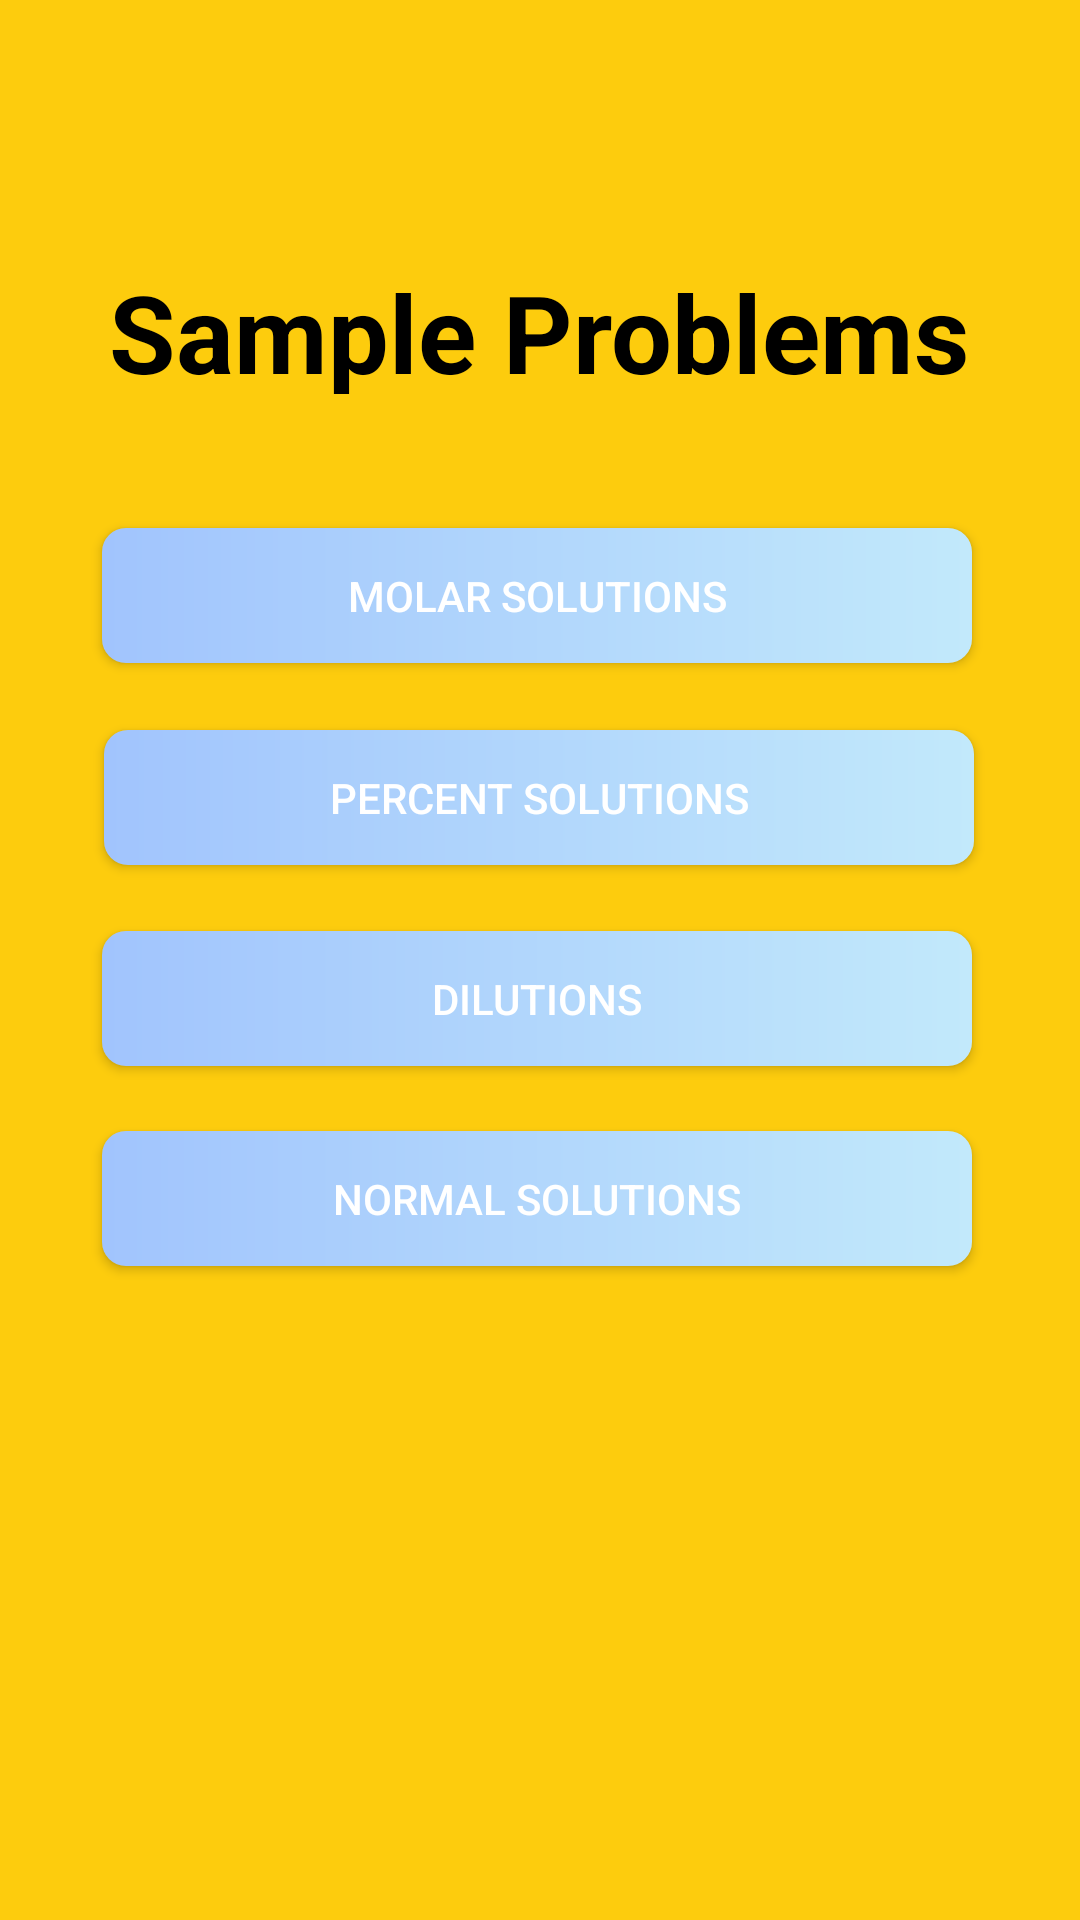

Android layout source for this screen:
<!-- AndroidManifest.xml: application theme Theme.Stoichulator -->
<!-- res/layout/activity_sample_problems.xml -->
<?xml version="1.0" encoding="utf-8"?>
<androidx.constraintlayout.widget.ConstraintLayout xmlns:android="http://schemas.android.com/apk/res/android"
    xmlns:app="http://schemas.android.com/apk/res-auto"
    xmlns:tools="http://schemas.android.com/tools"
    android:layout_width="match_parent"
    android:layout_height="match_parent"
    android:background="@color/yellow"
    tools:context=".SampleProblems">

    <TextView
        android:id="@+id/textView"
        android:layout_width="290dp"
        android:layout_height="45dp"
        android:gravity="center"
        android:text="Sample Problems"
        android:textColor="@color/black"
        android:textSize="36sp"
        android:textStyle="bold"
        app:layout_constraintBottom_toBottomOf="parent"
        app:layout_constraintEnd_toEndOf="parent"
        app:layout_constraintHorizontal_bias="0.495"
        app:layout_constraintStart_toStartOf="parent"
        app:layout_constraintTop_toTopOf="parent"
        app:layout_constraintVertical_bias="0.145" />

    <Button
        android:id="@+id/Molar"
        android:layout_width="290dp"
        android:layout_height="45dp"
        android:background="@drawable/button"
        android:text="Molar Solutions"
        android:textColor="#FFFF"
        app:layout_constraintBottom_toBottomOf="parent"
        app:layout_constraintEnd_toEndOf="parent"
        app:layout_constraintHorizontal_bias="0.487"
        app:layout_constraintStart_toStartOf="parent"
        app:layout_constraintTop_toBottomOf="@+id/textView"
        app:layout_constraintVertical_bias="0.096" />

    <Button
        android:id="@+id/Percent"
        android:layout_width="290dp"
        android:layout_height="45dp"
        android:background="@drawable/button"
        android:text="Percent Solutions"
        android:textColor="#FFFF"
        app:layout_constraintBottom_toBottomOf="parent"
        app:layout_constraintEnd_toEndOf="parent"
        app:layout_constraintHorizontal_bias="0.495"
        app:layout_constraintStart_toStartOf="parent"
        app:layout_constraintTop_toBottomOf="@+id/Molar"
        app:layout_constraintVertical_bias="0.06" />

    <Button
        android:id="@+id/Dilutions"
        android:layout_width="290dp"
        android:layout_height="45dp"
        android:background="@drawable/button"
        android:text="Dilutions"
        android:textColor="#FFFF"
        app:layout_constraintBottom_toBottomOf="parent"
        app:layout_constraintEnd_toEndOf="parent"
        app:layout_constraintHorizontal_bias="0.487"
        app:layout_constraintStart_toStartOf="parent"
        app:layout_constraintTop_toBottomOf="@+id/Percent"
        app:layout_constraintVertical_bias="0.072" />

    <Button
        android:id="@+id/Normal"
        android:layout_width="290dp"
        android:layout_height="45dp"
        android:background="@drawable/button"
        android:text="Normal Solutions"
        android:textColor="#FFFF"
        app:layout_constraintBottom_toBottomOf="parent"
        app:layout_constraintEnd_toEndOf="parent"
        app:layout_constraintHorizontal_bias="0.487"
        app:layout_constraintStart_toStartOf="parent"
        app:layout_constraintTop_toBottomOf="@+id/Dilutions"
        app:layout_constraintVertical_bias="0.09" />

</androidx.constraintlayout.widget.ConstraintLayout>
<!-- resources referenced by this layout -->
<resources>
  <color name="black">#FF000000</color>
  <color name="yellow">#FDCC0D</color>
  <!-- drawable button (drawable) -->
  <?xml version="1.0" encoding="utf-8"?>
  <shape xmlns:android="http://schemas.android.com/apk/res/android">
  
      <gradient android:startColor="#a1c4fd"
          android:endColor="#c2e9fb"/>
      <corners android:radius="8dp"/>
  
  </shape>
  <style name="Theme.Stoichulator" parent="Theme.MaterialComponents.DayNight.DarkActionBar">
          
          <item name="colorPrimary">@color/green</item>
          <item name="colorPrimaryVariant">@color/colorSecondaryDark</item>
          <item name="colorOnPrimary">@color/white</item>
          
          <item name="colorSecondary">@color/yellow</item>
          <item name="colorSecondaryVariant">@color/colorAccent</item>
          <item name="colorOnSecondary">@color/black</item>
  
          
          <item name="android:statusBarColor" tools:targetApi="l">?attr/colorPrimaryVariant</item>
          
      </style>
  <color name="green">#1C2341</color>
  <color name="colorSecondaryDark">#002f6c</color>
  <color name="white">#FFFFFFFF</color>
  <color name="colorAccent">#01579b</color>
</resources>
